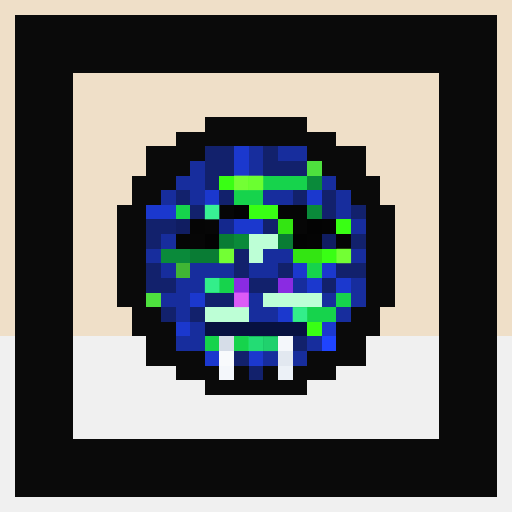
t = 0.00 s
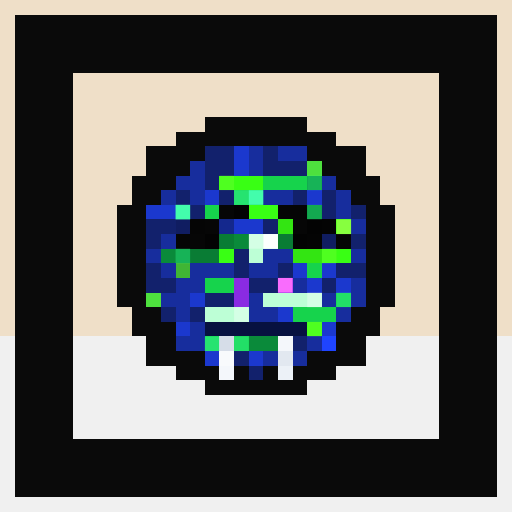
t = 1.06 s
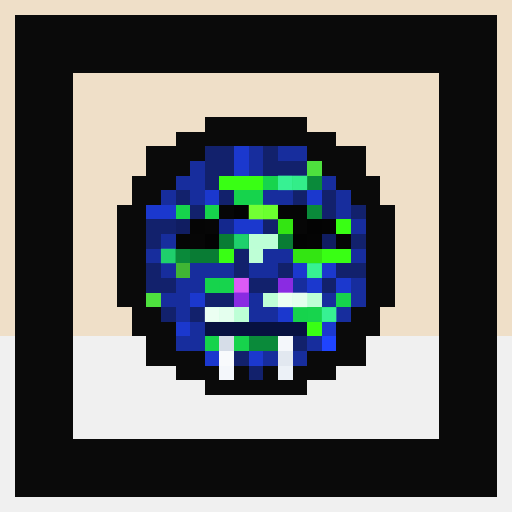
t = 2.13 s
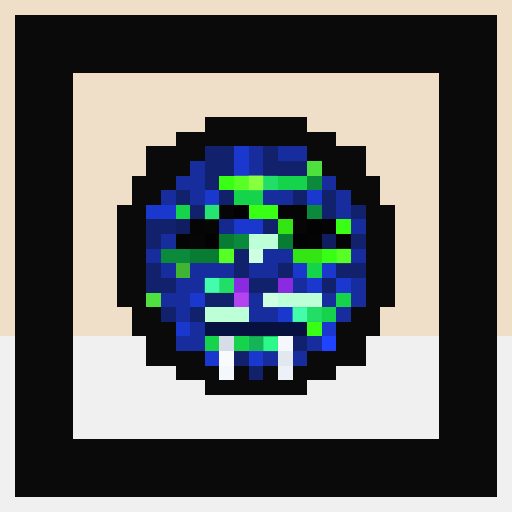
t = 3.19 s
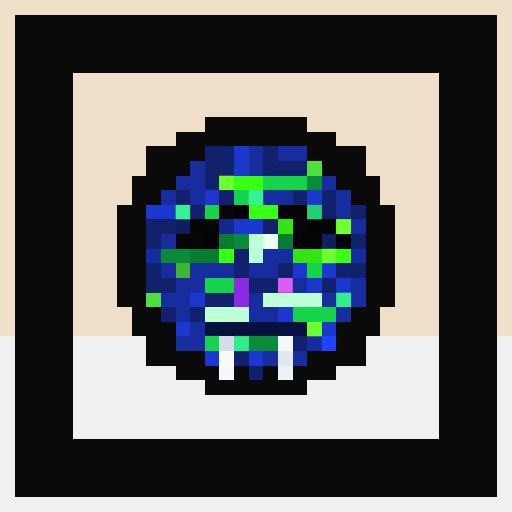
t = 4.25 s
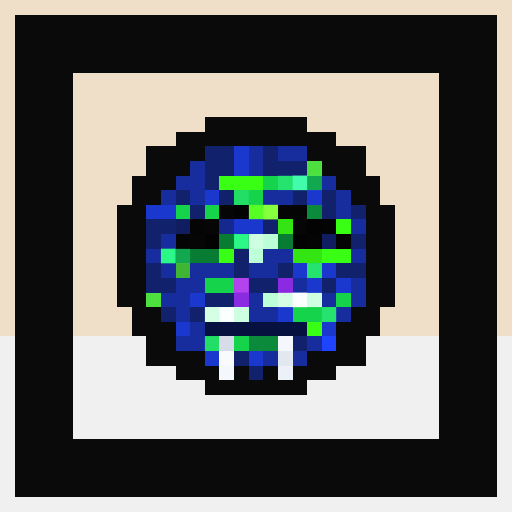
t = 5.32 s

The animated SVG that drew these frames (rendered in a browser with its animation timeline set to each time). Animation: 1 CSS @keyframes rule; one cycle of 6.38 s, repeats indefinitely.

<svg viewBox="0 0 35 35" shape-rendering="crispEdges" xmlns="http://www.w3.org/2000/svg"><style>@keyframes pop{0%,100%{opacity:0}18%{opacity:1}36%{opacity:0}}.a00{animation:pop 3.4s linear 0.00s infinite}.a01{animation:pop 3.4s linear -0.43s infinite}.a02{animation:pop 3.4s linear -0.85s infinite}.a03{animation:pop 3.4s linear -1.28s infinite}.a04{animation:pop 3.4s linear -1.70s infinite}.a05{animation:pop 3.4s linear -2.13s infinite}.a06{animation:pop 3.4s linear -2.55s infinite}.a07{animation:pop 3.4s linear -2.98s infinite}</style><rect width="35" height="35" fill="#0a0a0a"/><path fill="#efdfc8" d="M0 0h35v1H0zM0 1h1v1H0zM34 1h1v1H34zM0 2h1v1H0zM34 2h1v1H34zM0 3h1v1H0zM34 3h1v1H34zM0 4h1v1H0zM34 4h1v1H34zM0 5h1v1H0zM5 5h25v1H5zM34 5h1v1H34zM0 6h1v1H0zM5 6h25v1H5zM34 6h1v1H34zM0 7h1v1H0zM5 7h25v1H5zM34 7h1v1H34zM0 8h1v1H0zM5 8h9v1H5zM21 8h9v1H21zM34 8h1v1H34zM0 9h1v1H0zM5 9h7v1H5zM23 9h7v1H23zM34 9h1v1H34zM0 10h1v1H0zM5 10h5v1H5zM25 10h5v1H25zM34 10h1v1H34zM0 11h1v1H0zM5 11h5v1H5zM25 11h5v1H25zM34 11h1v1H34zM0 12h1v1H0zM5 12h4v1H5zM26 12h4v1H26zM34 12h1v1H34zM0 13h1v1H0zM5 13h4v1H5zM26 13h4v1H26zM34 13h1v1H34zM0 14h1v1H0zM5 14h3v1H5zM27 14h3v1H27zM34 14h1v1H34zM0 15h1v1H0zM5 15h3v1H5zM27 15h3v1H27zM34 15h1v1H34zM0 16h1v1H0zM5 16h3v1H5zM27 16h3v1H27zM34 16h1v1H34zM0 17h1v1H0zM5 17h3v1H5zM27 17h3v1H27zM34 17h1v1H34zM0 18h1v1H0zM5 18h3v1H5zM27 18h3v1H27zM34 18h1v1H34zM0 19h1v1H0zM5 19h3v1H5zM27 19h3v1H27zM34 19h1v1H34zM0 20h1v1H0zM5 20h3v1H5zM27 20h3v1H27zM34 20h1v1H34zM0 21h1v1H0zM5 21h4v1H5zM26 21h4v1H26zM34 21h1v1H34zM0 22h1v1H0zM5 22h4v1H5zM26 22h4v1H26zM34 22h1v1H34z"/><path fill="#12216c" d="M14 10h2v1H14zM18 10h1v1H18zM14 11h2v1H14zM18 11h3v1H18zM14 12h1v1H14zM12 13h1v1H12zM15 13h1v1H15zM20 13h1v1H20zM22 13h1v1H22zM13 14h1v1H13zM22 14h1v1H22zM24 14h1v1H24zM10 15h2v1H10zM18 15h1v1H18zM10 16h1v1H10zM24 16h1v1H24zM16 17h1v1H16zM10 18h1v1H10zM16 18h1v1H16zM19 18h1v1H19zM23 18h2v1H23zM10 19h2v1H10zM17 19h2v1H17zM22 19h1v1H22zM14 20h2v1H14zM11 21h1v1H11zM13 21h1v1H13zM20 23h1v1H20zM16 24h1v1H16zM17 25h1v1H17z"/><path fill="#1b38ce" d="M16 10h1v1H16zM16 11h1v1H16zM14 13h1v1H14zM21 13h1v1H21zM10 14h2v1H10zM16 15h2v1H16zM20 18h1v1H20zM22 18h1v1H22zM21 19h1v1H21zM23 19h1v1H23zM13 20h1v1H13zM19 21h1v1H19zM12 22h1v1H12zM22 22h1v1H22zM14 24h1v1H14zM17 24h1v1H17z"/><path fill="#172d9d" d="M17 10h1v1H17zM19 10h2v1H19zM13 11h1v1H13zM17 11h1v1H17zM12 12h2v1H12zM22 12h1v1H22zM11 13h1v1H11zM13 13h1v1H13zM18 13h2v1H18zM23 13h1v1H23zM23 14h1v1H23zM24 15h1v1H24zM11 16h1v1H11zM10 17h1v1H10zM18 17h2v1H18zM24 17h1v1H24zM11 18h1v1H11zM13 18h3v1H13zM17 18h2v1H17zM12 19h2v1H12zM20 19h1v1H20zM24 19h1v1H24zM11 20h2v1H11zM17 20h1v1H17zM22 20h1v1H22zM24 20h1v1H24zM12 21h1v1H12zM17 21h2v1H17zM23 21h1v1H23zM13 22h1v1H13zM12 23h2v1H12zM21 23h1v1H21zM18 24h1v1H18zM20 24h1v1H20z"/><path fill="#4ee03e" d="M21 11h1v1H21zM10 20h1v1H10z"/><path fill="#39ff14" d="M15 12h3v1H15zM17 14h2v1H17zM23 15h1v1H23zM15 17h1v1H15zM22 17h2v1H22zM21 22h1v1H21z"/><path fill="#16d34c" d="M18 12h3v1H18zM16 13h2v1H16zM12 14h1v1H12zM14 14h1v1H14zM21 18h1v1H21zM14 19h2v1H14zM23 20h1v1H23zM20 21h3v1H20zM14 23h1v1H14zM16 23h1v1H16z"/><path fill="#0a8a3a" d="M21 12h1v1H21zM21 14h1v1H21zM16 16h1v1H16zM11 17h2v1H11zM17 23h2v1H17z"/><path fill="#060606" d="M15 14h1v1H15zM14 15h1v1H14zM20 15h1v1H20zM13 16h1v1H13z"/><path fill="#030303" d="M16 14h1v1H16zM21 15h1v1H21zM14 16h1v1H14zM20 16h1v1H20z"/><path fill="#050505" d="M19 14h2v1H19zM13 15h1v1H13zM12 16h1v1H12zM23 16h1v1H23z"/><path fill="#101d61" d="M12 15h1v1H12zM22 16h1v1H22z"/><path fill="#14288d" d="M15 15h1v1H15z"/><path fill="#33e512" d="M19 15h1v1H19zM20 17h2v1H20z"/><path fill="#040404" d="M22 15h1v1H22zM21 16h1v1H21z"/><path fill="#097c34" d="M15 16h1v1H15zM19 16h1v1H19zM13 17h2v1H13z"/><path fill="#bdffd6" d="M17 16h2v1H17zM17 17h1v1H17zM18 20h4v1H18zM14 21h3v1H14z"/><path fill="#40b534" d="M12 18h1v1H12z"/><path fill="#8a2be2" d="M16 19h1v1H16zM19 19h1v1H19zM16 20h1v1H16z"/><path fill="#071140" d="M14 22h7v1H14z"/><path fill="#f0f0f0" d="M0 23h1v1H0zM5 23h5v1H5zM25 23h5v1H25zM34 23h1v1H34zM0 24h1v1H0zM5 24h5v1H5zM25 24h5v1H25zM34 24h1v1H34zM0 25h1v1H0zM5 25h7v1H5zM23 25h7v1H23zM34 25h1v1H34zM0 26h1v1H0zM5 26h9v1H5zM21 26h9v1H21zM34 26h1v1H34zM0 27h1v1H0zM5 27h25v1H5zM34 27h1v1H34zM0 28h1v1H0zM5 28h25v1H5zM34 28h1v1H34zM0 29h1v1H0zM5 29h25v1H5zM34 29h1v1H34zM0 30h1v1H0zM34 30h1v1H34zM0 31h1v1H0zM34 31h1v1H34zM0 32h1v1H0zM34 32h1v1H34zM0 33h1v1H0zM34 33h1v1H34zM0 34h35v1H0z"/><path fill="#d6dde8" d="M15 23h1v1H15z"/><path fill="#f4f7fb" d="M19 23h1v1H19zM15 25h1v1H15z"/><path fill="#1f44ff" d="M22 23h1v1H22z"/><path fill="#f8fafc" d="M15 24h1v1H15z"/><path fill="#e2e8f0" d="M19 24h1v1H19z"/><path fill="#ecf1f7" d="M19 25h1v1H19z"/><g fill="#8cff42"><rect x="15" y="12" width="1" height="1" class="a00"/><rect x="16" y="12" width="1" height="1" class="a01"/><rect x="17" y="12" width="1" height="1" class="a02"/><rect x="17" y="14" width="1" height="1" class="a04"/><rect x="18" y="14" width="1" height="1" class="a05"/><rect x="23" y="15" width="1" height="1" class="a07"/><rect x="15" y="17" width="1" height="1" class="a01"/><rect x="22" y="17" width="1" height="1" class="a00"/><rect x="23" y="17" width="1" height="1" class="a01"/><rect x="21" y="22" width="1" height="1" class="a00"/></g><g fill="#46ffb2"><rect x="18" y="12" width="1" height="1" class="a03"/><rect x="19" y="12" width="1" height="1" class="a04"/><rect x="20" y="12" width="1" height="1" class="a05"/><rect x="16" y="13" width="1" height="1" class="a06"/><rect x="17" y="13" width="1" height="1" class="a07"/><rect x="12" y="14" width="1" height="1" class="a07"/><rect x="14" y="14" width="1" height="1" class="a01"/><rect x="21" y="18" width="1" height="1" class="a04"/><rect x="14" y="19" width="1" height="1" class="a02"/><rect x="15" y="19" width="1" height="1" class="a03"/><rect x="23" y="20" width="1" height="1" class="a00"/><rect x="20" y="21" width="1" height="1" class="a02"/><rect x="21" y="21" width="1" height="1" class="a03"/><rect x="22" y="21" width="1" height="1" class="a04"/><rect x="14" y="23" width="1" height="1" class="a06"/><rect x="16" y="23" width="1" height="1" class="a00"/></g><g fill="#2eff8e"><rect x="21" y="12" width="1" height="1" class="a06"/><rect x="21" y="14" width="1" height="1" class="a00"/><rect x="16" y="16" width="1" height="1" class="a05"/><rect x="11" y="17" width="1" height="1" class="a05"/><rect x="12" y="17" width="1" height="1" class="a06"/><rect x="17" y="23" width="1" height="1" class="a01"/><rect x="18" y="23" width="1" height="1" class="a02"/></g><g fill="#ffffff"><rect x="17" y="16" width="1" height="1" class="a06"/><rect x="18" y="16" width="1" height="1" class="a07"/><rect x="17" y="17" width="1" height="1" class="a03"/><rect x="18" y="20" width="1" height="1" class="a03"/><rect x="19" y="20" width="1" height="1" class="a04"/><rect x="20" y="20" width="1" height="1" class="a05"/><rect x="21" y="20" width="1" height="1" class="a06"/><rect x="14" y="21" width="1" height="1" class="a04"/><rect x="15" y="21" width="1" height="1" class="a05"/><rect x="16" y="21" width="1" height="1" class="a06"/></g><g fill="#ff70ff"><rect x="16" y="19" width="1" height="1" class="a04"/><rect x="19" y="19" width="1" height="1" class="a07"/><rect x="16" y="20" width="1" height="1" class="a01"/></g></svg>
